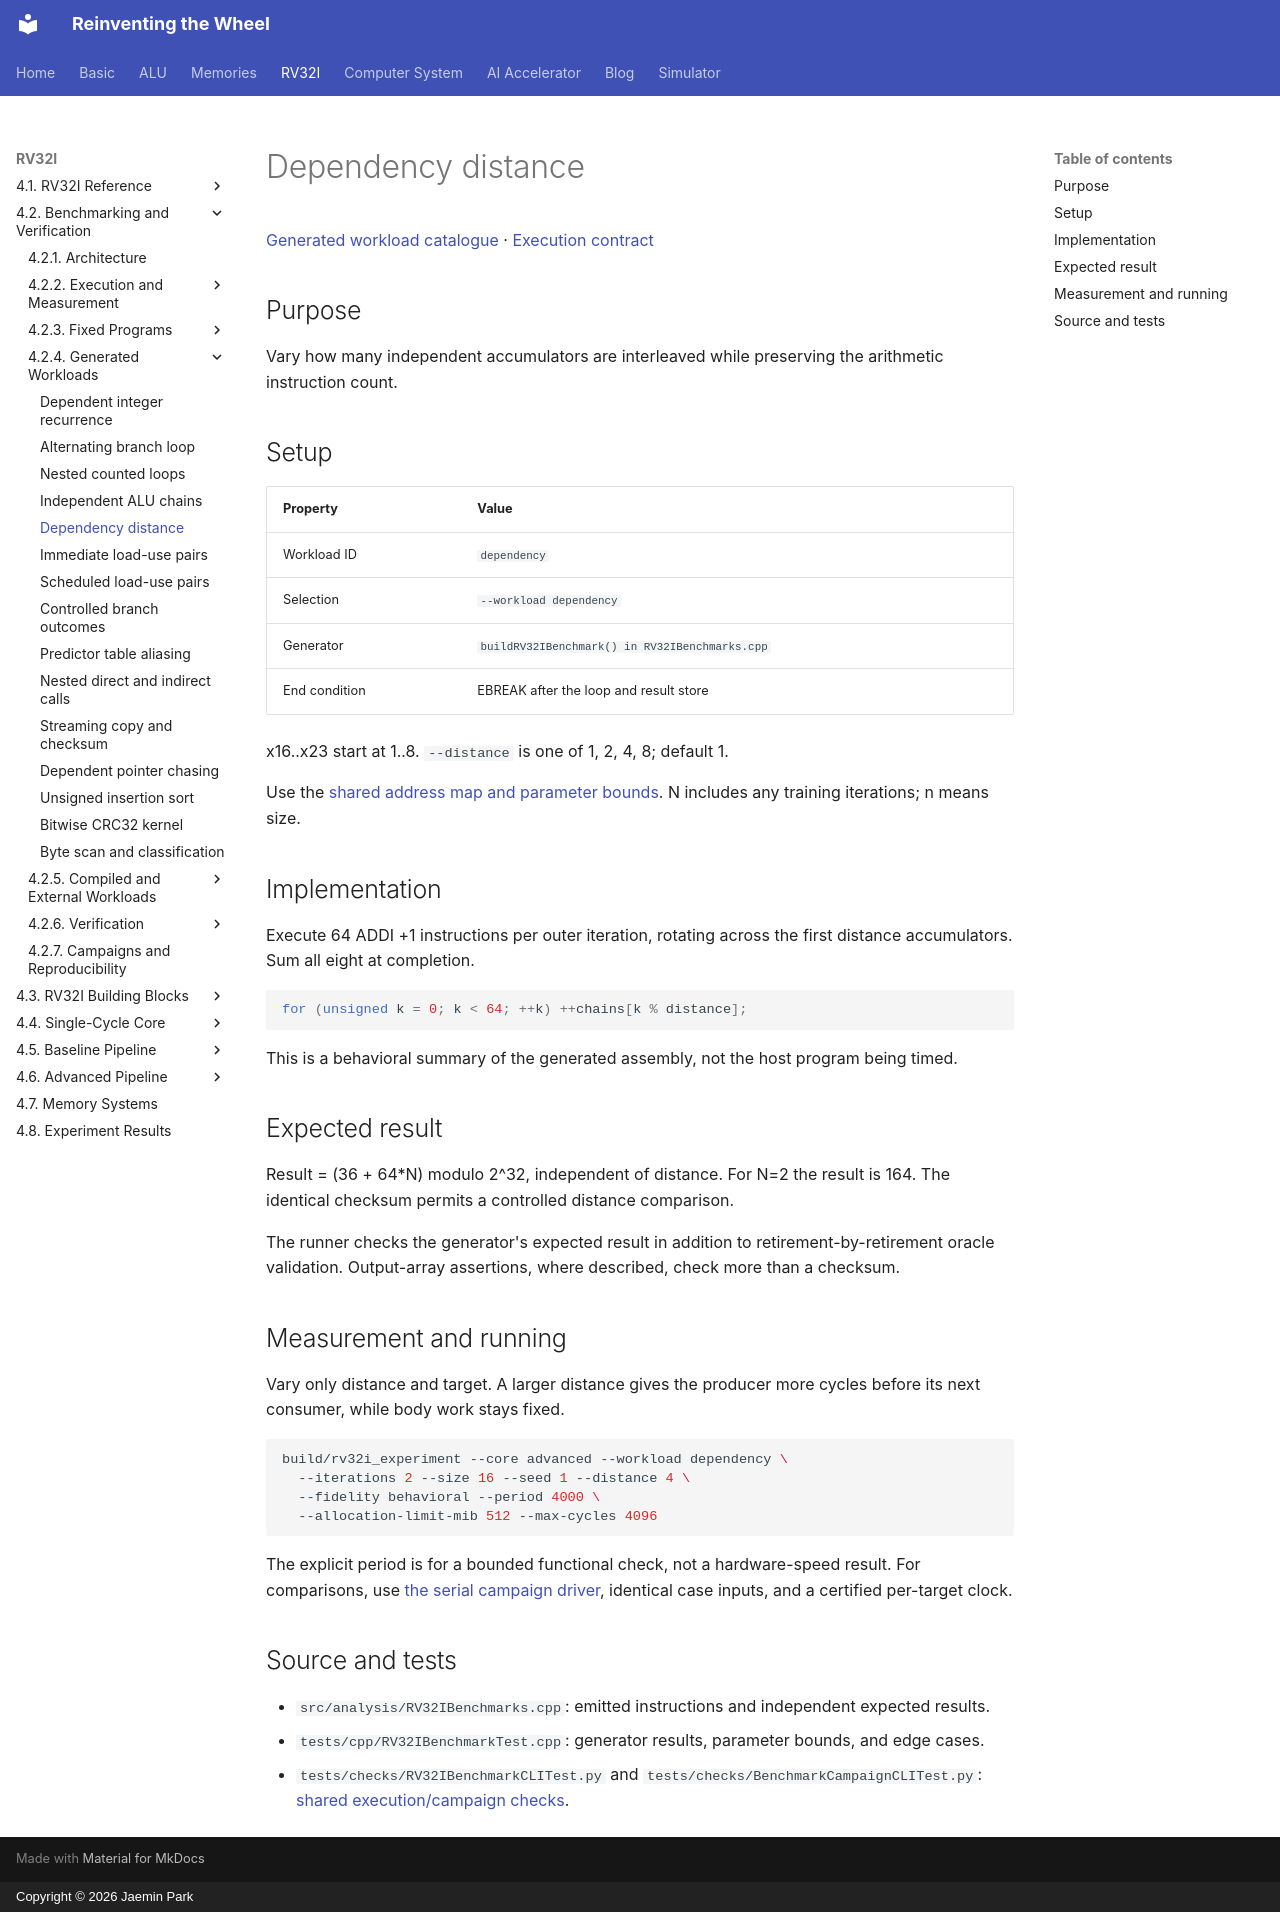

repository: arnold518/reinventing-the-wheel · page: rv32i/4.2/workloads/dependency/index.html · generator: mkdocs · copyright: Copyright © 2026 Jaemin Park

# Dependency distance

[Generated workload catalogue](index.md) · [Execution contract](../execution.md)

## Purpose

Vary how many independent accumulators are interleaved while preserving the arithmetic instruction count.

## Setup

| Property | Value |
| --- | --- |
| Workload ID | `dependency` |
| Selection | `--workload dependency` |
| Generator | `buildRV32IBenchmark() in RV32IBenchmarks.cpp` |
| End condition | EBREAK after the loop and result store |

x16..x23 start at 1..8. `--distance` is one of 1, 2, 4, 8; default 1.

Use the [shared address map and parameter bounds](index.md#shared-setup). N includes any training iterations; n means size.

## Implementation

Execute 64 ADDI +1 instructions per outer iteration, rotating across the first distance accumulators. Sum all eight at completion.

```cpp
for (unsigned k = 0; k < 64; ++k) ++chains[k % distance];
```

This is a behavioral summary of the generated assembly, not the host program being timed.

## Expected result

Result = (36 + 64*N) modulo 2^32, independent of distance. For N=2 the result is 164. The identical checksum permits a controlled distance comparison.

The runner checks the generator's expected result in addition to retirement-by-retirement oracle validation. Output-array assertions, where described, check more than a checksum.

## Measurement and running

Vary only distance and target. A larger distance gives the producer more cycles before its next consumer, while body work stays fixed.

```sh
build/rv32i_experiment --core advanced --workload dependency \
  --iterations 2 --size 16 --seed 1 --distance 4 \
  --fidelity behavioral --period 4000 \
  --allocation-limit-mib 512 --max-cycles 4096
```

The explicit period is for a bounded functional check, not a hardware-speed result. For comparisons, use [the serial campaign driver](../campaigns.md), identical case inputs, and a certified per-target clock.

## Source and tests

- `src/analysis/RV32IBenchmarks.cpp`: emitted instructions and independent expected results.
- `tests/cpp/RV32IBenchmarkTest.cpp`: generator results, parameter bounds, and edge cases.
- `tests/checks/RV32IBenchmarkCLITest.py` and `tests/checks/BenchmarkCampaignCLITest.py`: [shared execution/campaign checks](../verification/workloads.md).
